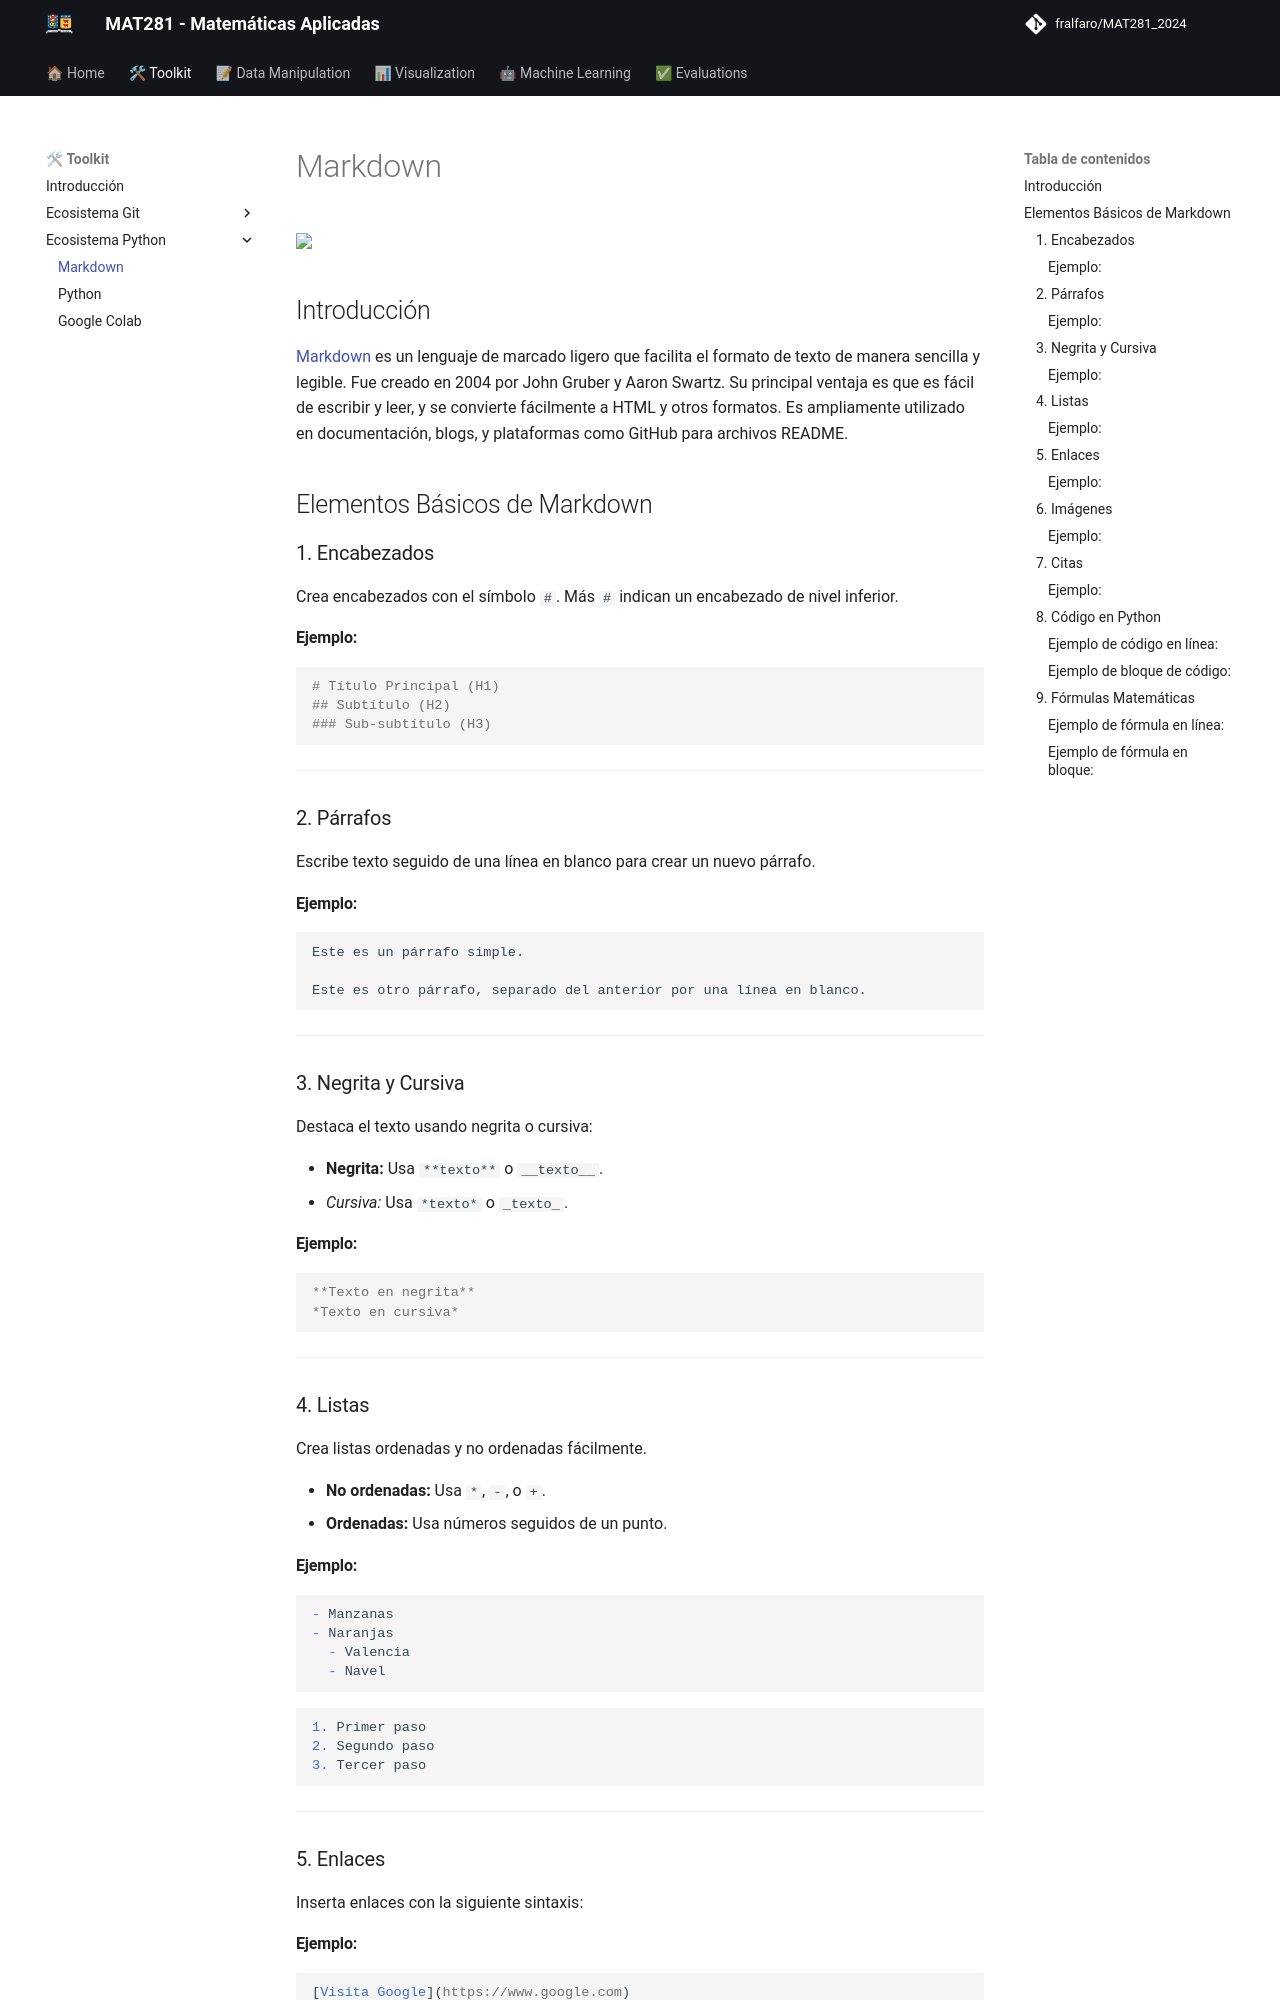

repository: fralfaro/MAT281_2024 · page: lectures/toolkit/markdown/index.html · generator: mkdocs

# Markdown

<img src="https://downloads.marketplace.jetbrains.com/files/18897/166369/icon/pluginIcon.png" width="200" align="center"/>

## Introducción

[Markdown](https://www.markdownguide.org/) es un lenguaje de marcado ligero que facilita el formato de texto de manera sencilla y legible. Fue creado en 2004 por John Gruber y Aaron Swartz. Su principal ventaja es que es fácil de escribir y leer, y se convierte fácilmente a HTML y otros formatos. Es ampliamente utilizado en documentación, blogs, y plataformas como GitHub para archivos README.

## Elementos Básicos de Markdown

### 1. Encabezados

Crea encabezados con el símbolo `#`. Más `#` indican un encabezado de nivel inferior.

#### Ejemplo:
```markdown
# Título Principal (H1)
## Subtítulo (H2)
### Sub-subtítulo (H3)
```

---

### 2. Párrafos

Escribe texto seguido de una línea en blanco para crear un nuevo párrafo.

#### Ejemplo:
```markdown
Este es un párrafo simple.

Este es otro párrafo, separado del anterior por una línea en blanco.
```

---

### 3. Negrita y Cursiva

Destaca el texto usando negrita o cursiva:

- **Negrita:** Usa `**texto**` o `__texto__`.
- *Cursiva:* Usa `*texto*` o `_texto_`.

#### Ejemplo:
```markdown
**Texto en negrita**
*Texto en cursiva*
```

---

### 4. Listas

Crea listas ordenadas y no ordenadas fácilmente.

- **No ordenadas:** Usa `*`, `-`, o `+`.
- **Ordenadas:** Usa números seguidos de un punto.

#### Ejemplo:
```markdown
- Manzanas
- Naranjas
  - Valencia
  - Navel
```

```markdown
1. Primer paso
2. Segundo paso
3. Tercer paso
```

---
